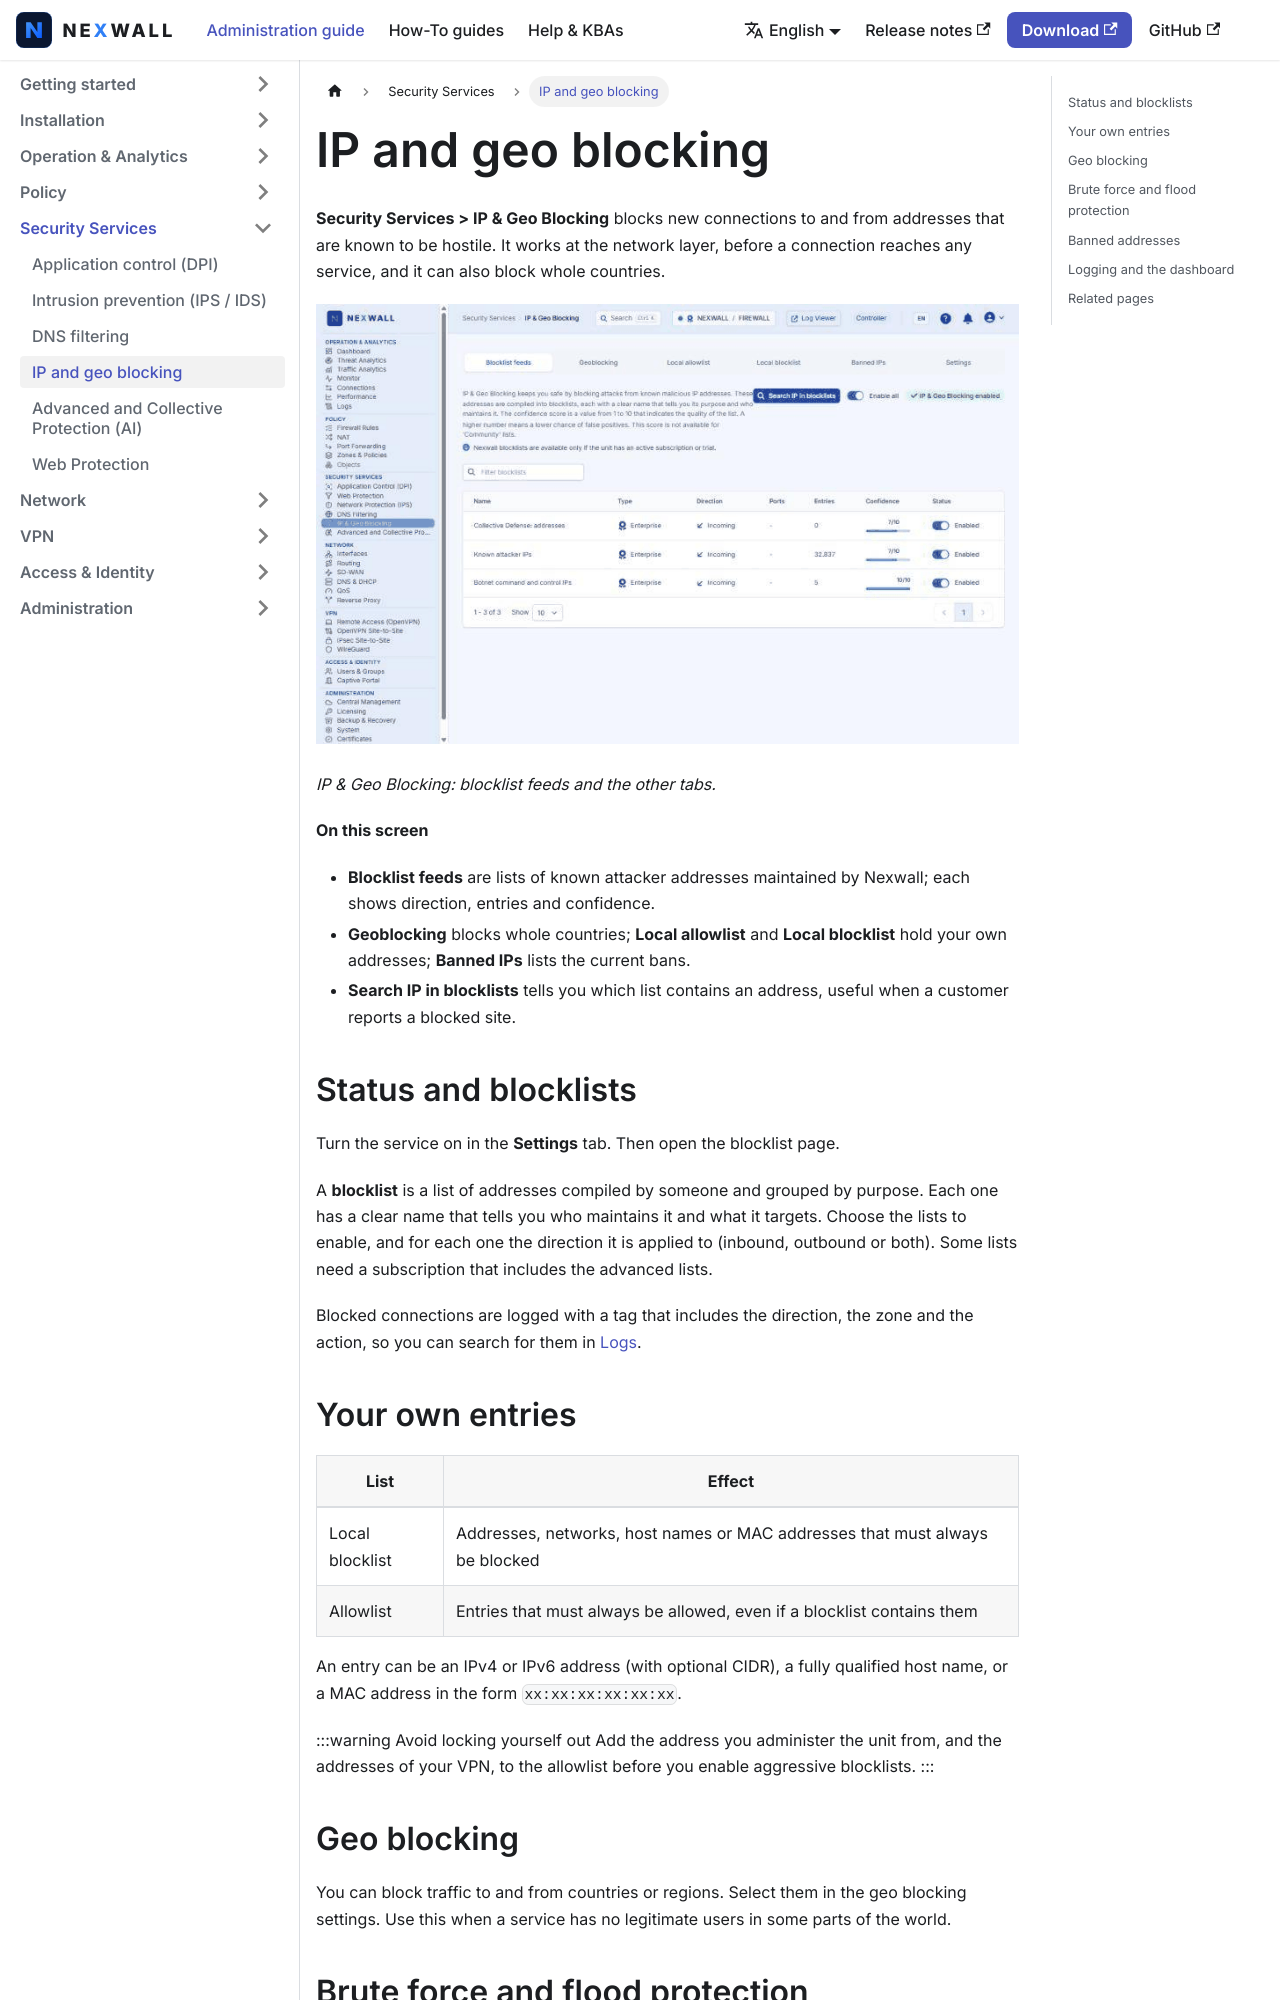

repository: nexwall/nexwall-docs · page: docs/security-services/ip-geo-blocking/index.html · generator: docusaurus

---
title: IP and geo blocking
sidebar_position: 4
description: Block hostile addresses, countries, brute force attempts and floods.
---

# IP and geo blocking

**Security Services > IP & Geo Blocking** blocks new connections to and from addresses that are known to be hostile. It
works at the network layer, before a connection reaches any service, and it can also block whole countries.

![IP & Geo Blocking: blocklist feeds and the other tabs.](/img/screenshots/fw/en/ip-geo.png)

*IP & Geo Blocking: blocklist feeds and the other tabs.*

**On this screen**

- **Blocklist feeds** are lists of known attacker addresses maintained by Nexwall; each shows direction, entries and confidence.
- **Geoblocking** blocks whole countries; **Local allowlist** and **Local blocklist** hold your own addresses; **Banned IPs** lists the current bans.
- **Search IP in blocklists** tells you which list contains an address, useful when a customer reports a blocked site.

## Status and blocklists

Turn the service on in the **Settings** tab. Then open the blocklist page.

A **blocklist** is a list of addresses compiled by someone and grouped by purpose. Each one has a clear name that tells
you who maintains it and what it targets. Choose the lists to enable, and for each one the direction it is applied
to (inbound, outbound or both). Some lists need a subscription that includes the advanced lists.

Blocked connections are logged with a tag that includes the direction, the zone and the action, so you can search for
them in [Logs](../operation-analytics/logs.md).
